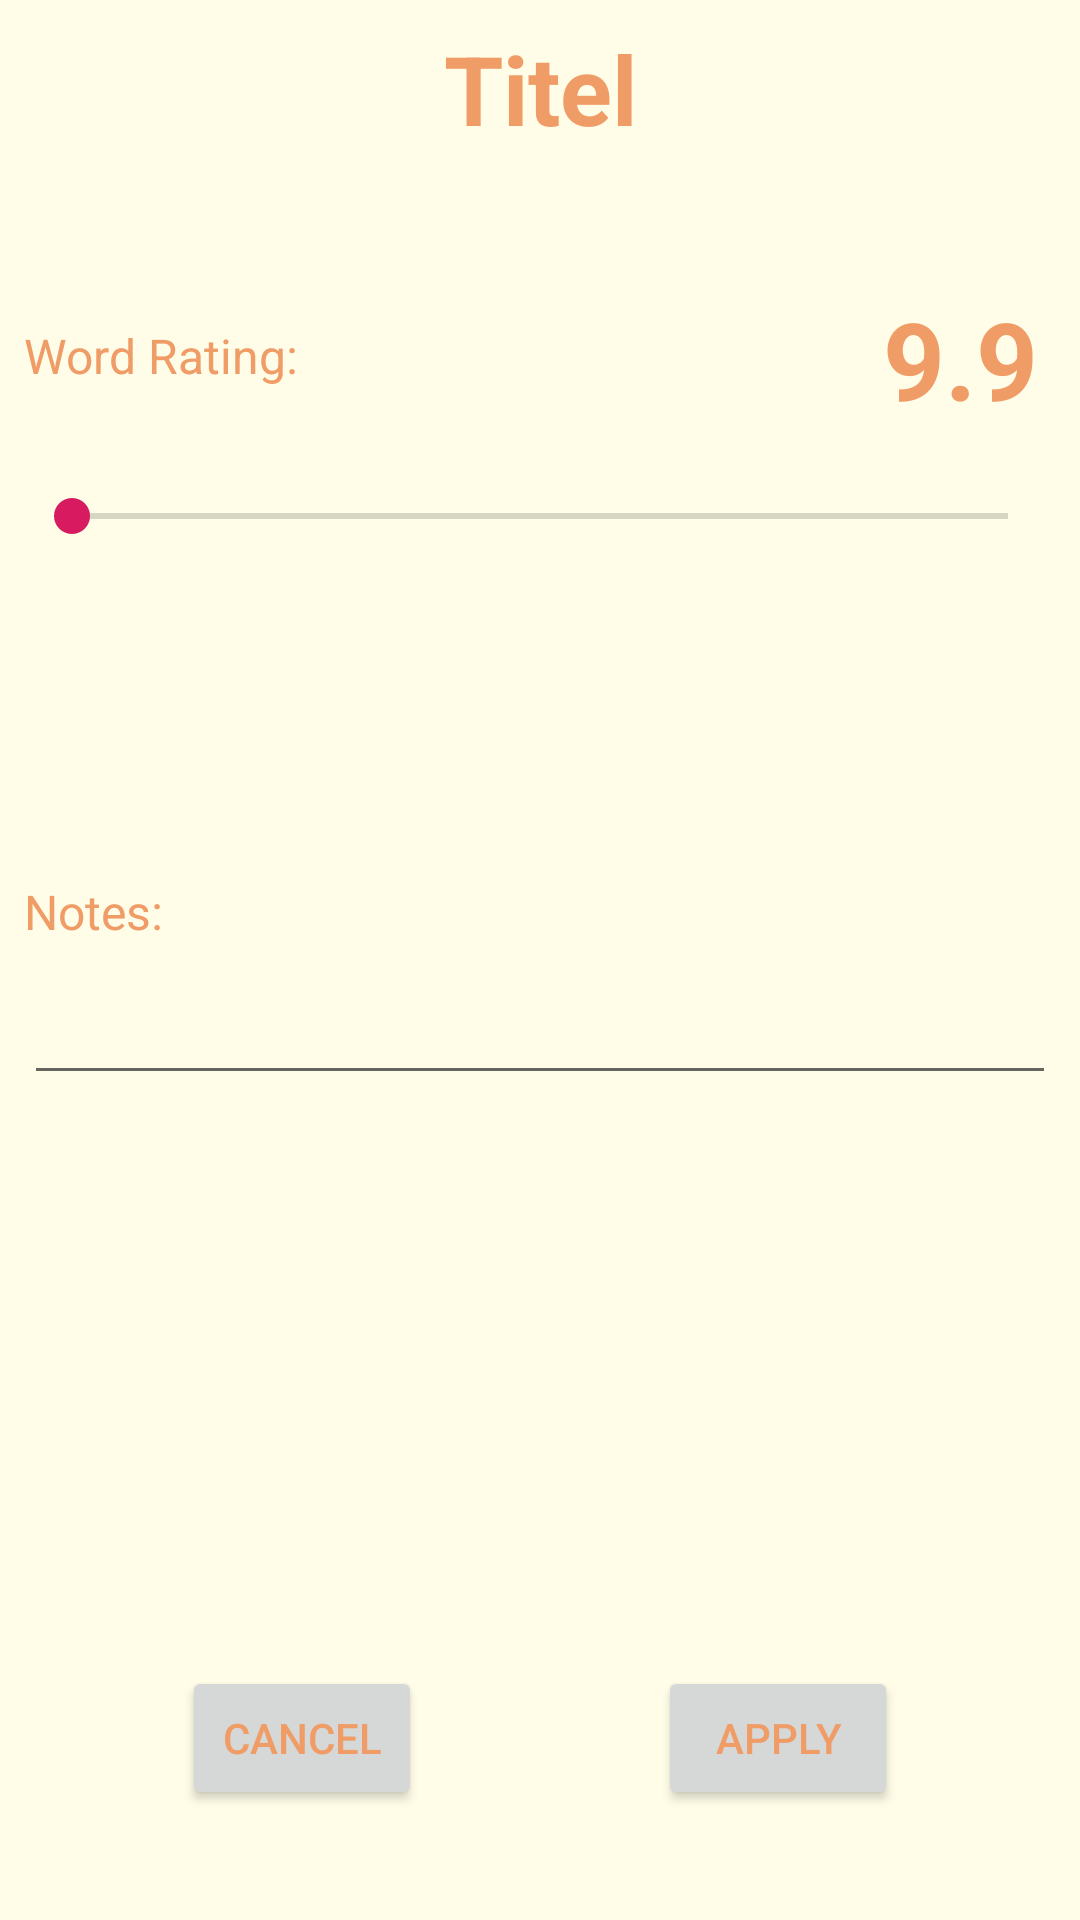

Layout XML and referenced resources for this Android screen:
<!-- AndroidManifest.xml: application theme AppTheme -->
<!-- res/layout/activity_edit.xml -->
<?xml version="1.0" encoding="utf-8"?>
<androidx.constraintlayout.widget.ConstraintLayout xmlns:android="http://schemas.android.com/apk/res/android"
    xmlns:app="http://schemas.android.com/apk/res-auto"
    xmlns:tools="http://schemas.android.com/tools"
    android:layout_width="match_parent"
    android:layout_height="match_parent"
    android:padding="8dp"
    android:background="@color/foreground"
    tools:context=".EditActivity">

    <Button
        android:id="@+id/edit_cancel_button"
        android:layout_width="80dp"
        android:layout_height="48dp"
        android:text="@string/cancel_txt"
        app:layout_constraintBottom_toBottomOf="parent"
        app:layout_constraintEnd_toEndOf="parent"
        app:layout_constraintHorizontal_bias="0.2"
        app:layout_constraintStart_toStartOf="parent"
        app:layout_constraintTop_toTopOf="parent"
        app:layout_constraintVertical_bias="0.95" />

    <Button
        android:id="@+id/edit_apply_button"
        android:layout_width="80dp"
        android:layout_height="48dp"
        android:text="@string/apply_txt"
        app:layout_constraintBottom_toBottomOf="parent"
        app:layout_constraintEnd_toEndOf="parent"
        app:layout_constraintHorizontal_bias="0.8"
        app:layout_constraintStart_toStartOf="parent"
        app:layout_constraintTop_toTopOf="parent"
        app:layout_constraintVertical_bias="0.95" />

    <TextView
        android:id="@+id/edit_notes_titel"
        android:layout_width="128dp"
        android:layout_height="24dp"
        android:text="@string/notes_txt"
        android:textSize="16sp"
        app:layout_constraintBottom_toBottomOf="parent"
        app:layout_constraintStart_toStartOf="@+id/edit_notes_input"
        app:layout_constraintTop_toBottomOf="@+id/rating_bar"
        app:layout_constraintVertical_bias="0.25" />

    <TextView
        android:id="@+id/edit_rating_number"
        android:layout_width="64dp"
        android:layout_height="64dp"
        android:gravity="center"
        android:text="9.9"
        android:textSize="36sp"
        android:textStyle="bold"
        app:layout_constraintBottom_toTopOf="@+id/rating_bar"
        app:layout_constraintEnd_toEndOf="parent"
        app:layout_constraintHorizontal_bias="1.0"
        app:layout_constraintStart_toStartOf="parent"
        app:layout_constraintTop_toTopOf="parent"
        app:layout_constraintVertical_bias="0.95" />

    <TextView
        android:id="@+id/edit_titel"
        android:layout_width="166dp"
        android:layout_height="42dp"
        android:gravity="center_horizontal"
        android:text="Titel"
        android:textSize="32sp"
        android:textStyle="bold"
        app:layout_constraintBottom_toBottomOf="parent"
        app:layout_constraintEnd_toEndOf="parent"
        app:layout_constraintHorizontal_bias="0.5"
        app:layout_constraintStart_toStartOf="parent"
        app:layout_constraintTop_toTopOf="parent"
        app:layout_constraintVertical_bias="0.0" />

    <TextView
        android:id="@+id/edit_rating_titel"
        android:layout_width="128dp"
        android:layout_height="24dp"
        android:text="@string/rating_txt"
        android:textSize="16sp"
        app:layout_constraintBottom_toBottomOf="@+id/edit_rating_number"
        app:layout_constraintEnd_toEndOf="parent"
        app:layout_constraintHorizontal_bias="0.0"
        app:layout_constraintStart_toStartOf="parent"
        app:layout_constraintTop_toTopOf="@+id/edit_rating_number"
        app:layout_constraintVertical_bias="0.5" />

    <SeekBar
        android:id="@+id/rating_bar"
        android:layout_width="match_parent"
        android:layout_height="32dp"
        app:layout_constraintBottom_toBottomOf="parent"
        app:layout_constraintEnd_toEndOf="parent"
        app:layout_constraintHorizontal_bias="0.0"
        app:layout_constraintStart_toStartOf="parent"
        app:layout_constraintTop_toTopOf="parent"
        app:layout_constraintVertical_bias="0.250" />

    <EditText
        android:id="@+id/edit_notes_input"
        android:layout_width="match_parent"
        android:layout_height="48dp"
        app:layout_constraintEnd_toEndOf="parent"
        app:layout_constraintStart_toStartOf="parent"
        app:layout_constraintTop_toBottomOf="@+id/edit_notes_titel" />
</androidx.constraintlayout.widget.ConstraintLayout>
<!-- resources referenced by this layout -->
<resources>
  <color name="foreground">#fffde8</color>
  <string name="apply_txt">Apply</string>
  <string name="cancel_txt">Cancel</string>
  <string name="notes_txt">Notes:</string>
  <string name="rating_txt">Word Rating:</string>
  <style name="AppTheme" parent="Theme.AppCompat.Light.NoActionBar">
          
          <item name="colorPrimary">@color/colorPrimary</item>
          <item name="colorPrimaryDark">@color/colorPrimaryDark</item>
          <item name="colorAccent">@color/colorAccent</item>
          <item name="android:textColor">#f09c67</item>
      </style>
  <color name="colorPrimary">#008577</color>
  <color name="colorPrimaryDark">#00574B</color>
  <color name="colorAccent">#D81B60</color>
</resources>
